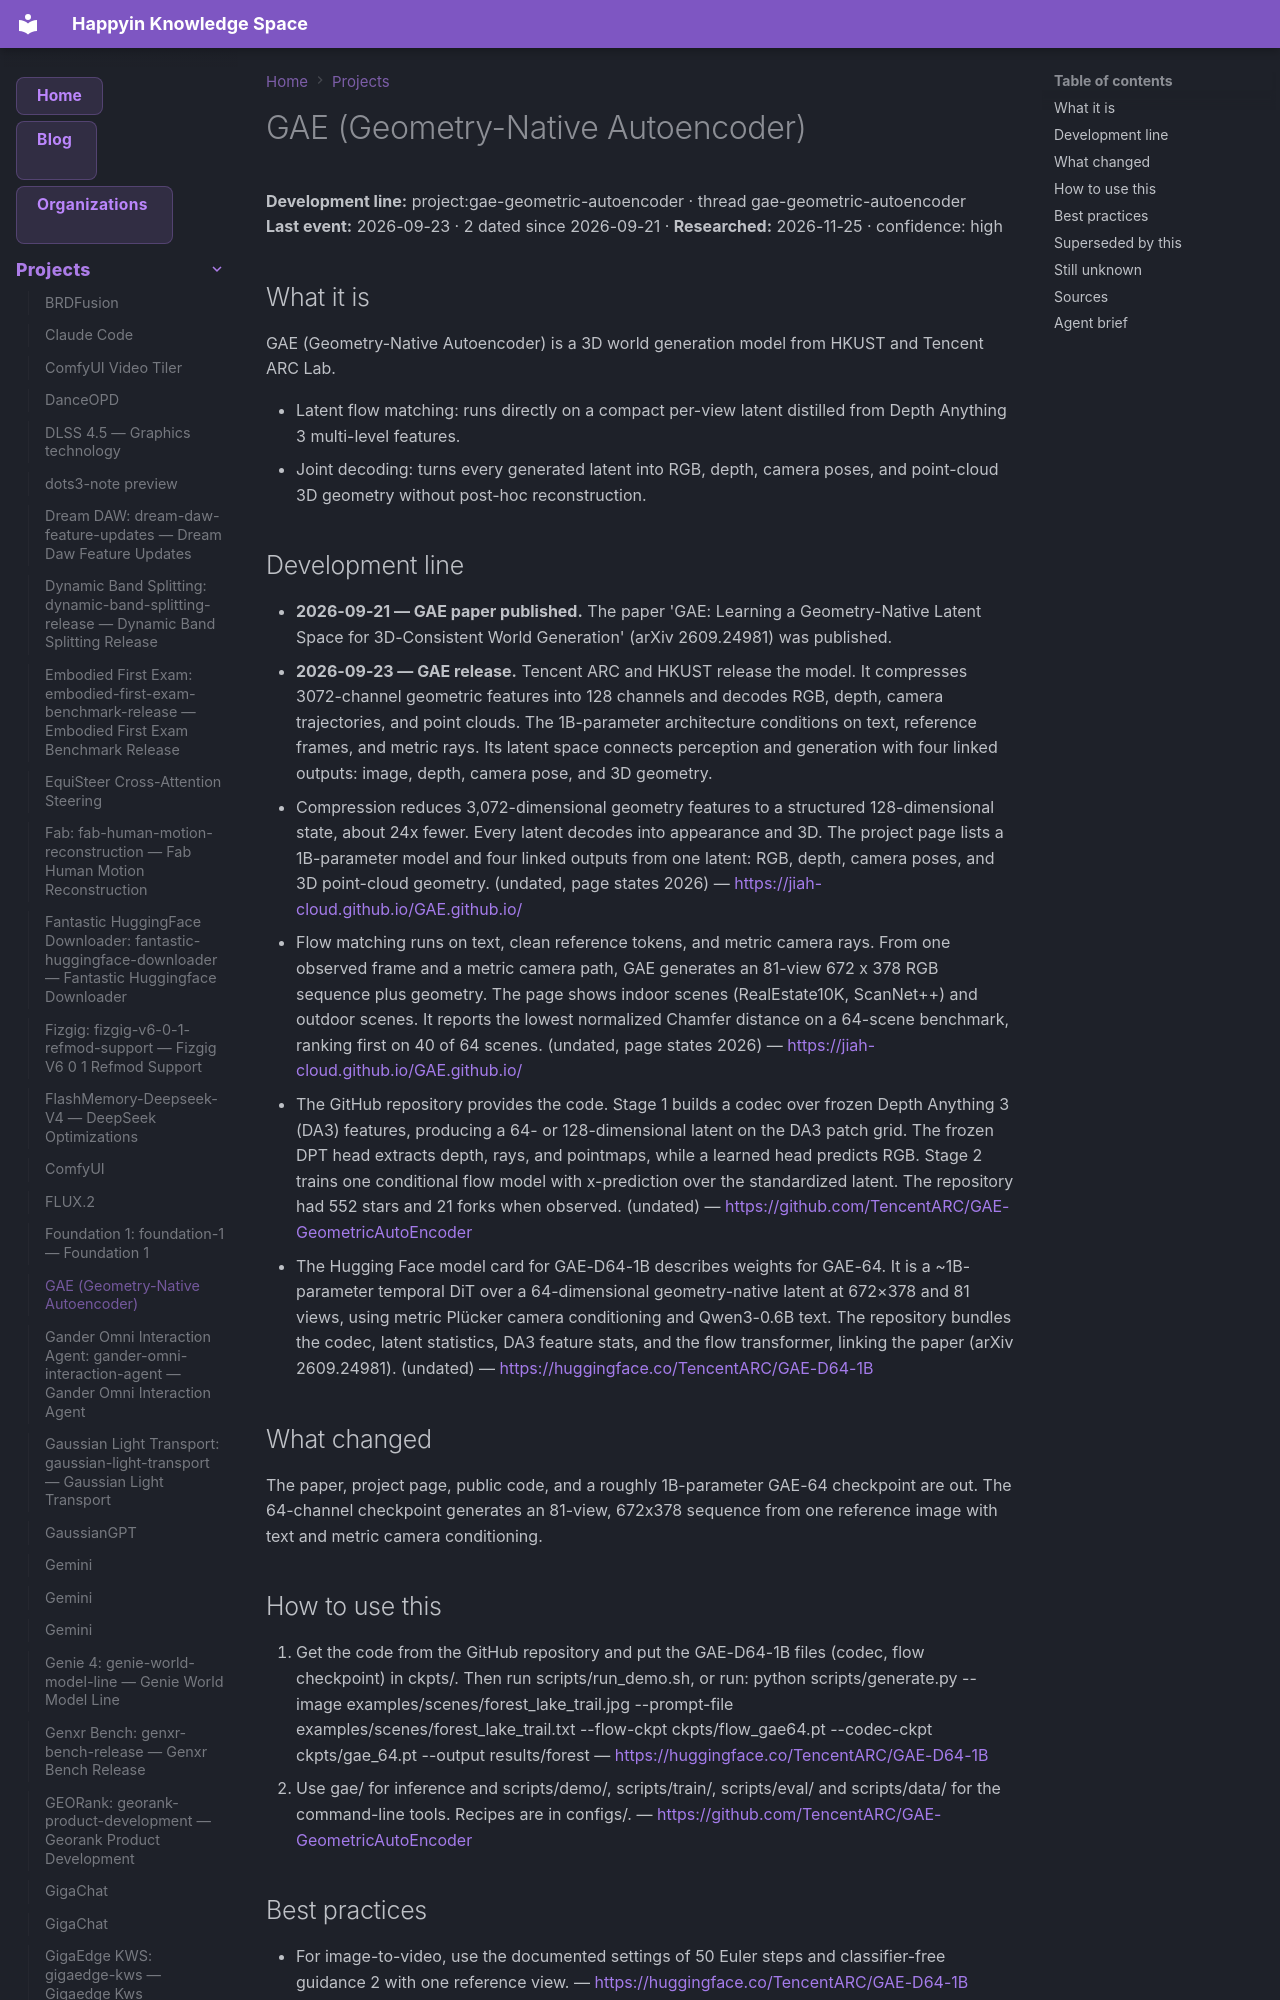

repository: AnastasiyaW/knowledge-space · page: projects/gae-geometric-autoencoder/index.html · generator: mkdocs

---
title: "GAE (Geometry-Native Autoencoder)"
category: "projects"
date: 2026-09-23
tags: ["gae-geometric-autoencoder", "project"]
aliases: ["GAE geometric autoencoder: gae-geometric-autoencoder"]
---

# GAE (Geometry-Native Autoencoder)

**Development line:** project:gae-geometric-autoencoder · thread gae-geometric-autoencoder  
**Last event:** 2026-09-23 · 2 dated since 2026-09-21 · **Researched:** 2026-11-25 · confidence: high

## What it is

GAE (Geometry-Native Autoencoder) is a 3D world generation model from HKUST and Tencent ARC Lab.

- Latent flow matching: runs directly on a compact per-view latent distilled from Depth Anything 3 multi-level features.
- Joint decoding: turns every generated latent into RGB, depth, camera poses, and point-cloud 3D geometry without post-hoc reconstruction.

## Development line

- **2026-09-21 — GAE paper published.** The paper 'GAE: Learning a Geometry-Native Latent Space for 3D-Consistent World Generation' (arXiv 2609.24981) was published.
- **2026-09-23 — GAE release.** Tencent ARC and HKUST release the model. It compresses 3072-channel geometric features into 128 channels and decodes RGB, depth, camera trajectories, and point clouds. The 1B-parameter architecture conditions on text, reference frames, and metric rays. Its latent space connects perception and generation with four linked outputs: image, depth, camera pose, and 3D geometry.
  - Compression reduces 3,072-dimensional geometry features to a structured 128-dimensional state, about 24x fewer. Every latent decodes into appearance and 3D. The project page lists a 1B-parameter model and four linked outputs from one latent: RGB, depth, camera poses, and 3D point-cloud geometry. (undated, page states 2026) — <https://jiah-cloud.github.io/GAE.github.io/>
  - Flow matching runs on text, clean reference tokens, and metric camera rays. From one observed frame and a metric camera path, GAE generates an 81-view 672 x 378 RGB sequence plus geometry. The page shows indoor scenes (RealEstate10K, ScanNet++) and outdoor scenes. It reports the lowest normalized Chamfer distance on a 64-scene benchmark, ranking first on 40 of 64 scenes. (undated, page states 2026) — <https://jiah-cloud.github.io/GAE.github.io/>
  - The GitHub repository provides the code. Stage 1 builds a codec over frozen Depth Anything 3 (DA3) features, producing a 64- or 128-dimensional latent on the DA3 patch grid. The frozen DPT head extracts depth, rays, and pointmaps, while a learned head predicts RGB. Stage 2 trains one conditional flow model with x-prediction over the standardized latent. The repository had 552 stars and 21 forks when observed. (undated) — <https://github.com/TencentARC/GAE-GeometricAutoEncoder>
  - The Hugging Face model card for GAE-D64-1B describes weights for GAE-64. It is a ~1B-parameter temporal DiT over a 64-dimensional geometry-native latent at 672×378 and 81 views, using metric Plücker camera conditioning and Qwen3-0.6B text. The repository bundles the codec, latent statistics, DA3 feature stats, and the flow transformer, linking the paper (arXiv 2609.24981). (undated) — <https://huggingface.co/TencentARC/GAE-D64-1B>

## What changed

The paper, project page, public code, and a roughly 1B-parameter GAE-64 checkpoint are out. The 64-channel checkpoint generates an 81-view, 672x378 sequence from one reference image with text and metric camera conditioning.
